The GitHub repository ridassaf/OperonHunter contains a labelled image folder "images_bsubtilis" with 2 categories: non-operons, operons. Examples follow, each with its label.

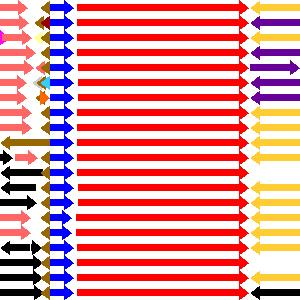
Label: operons

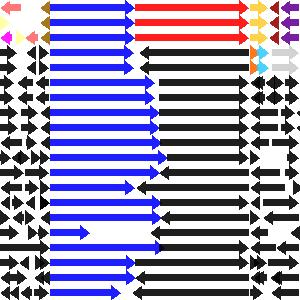
Label: operons

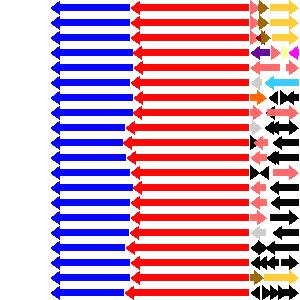
Label: operons

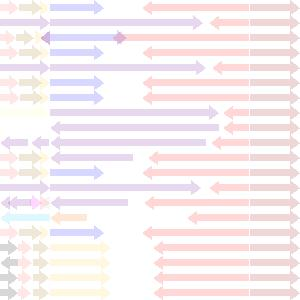
Label: non-operons

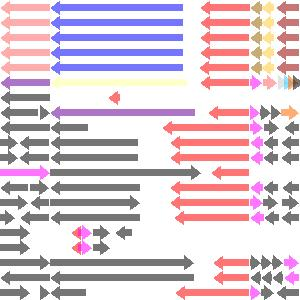
Label: non-operons

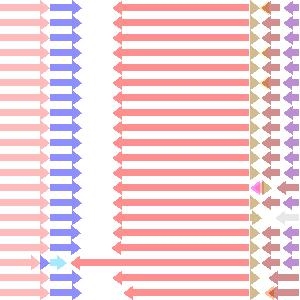
Label: non-operons
